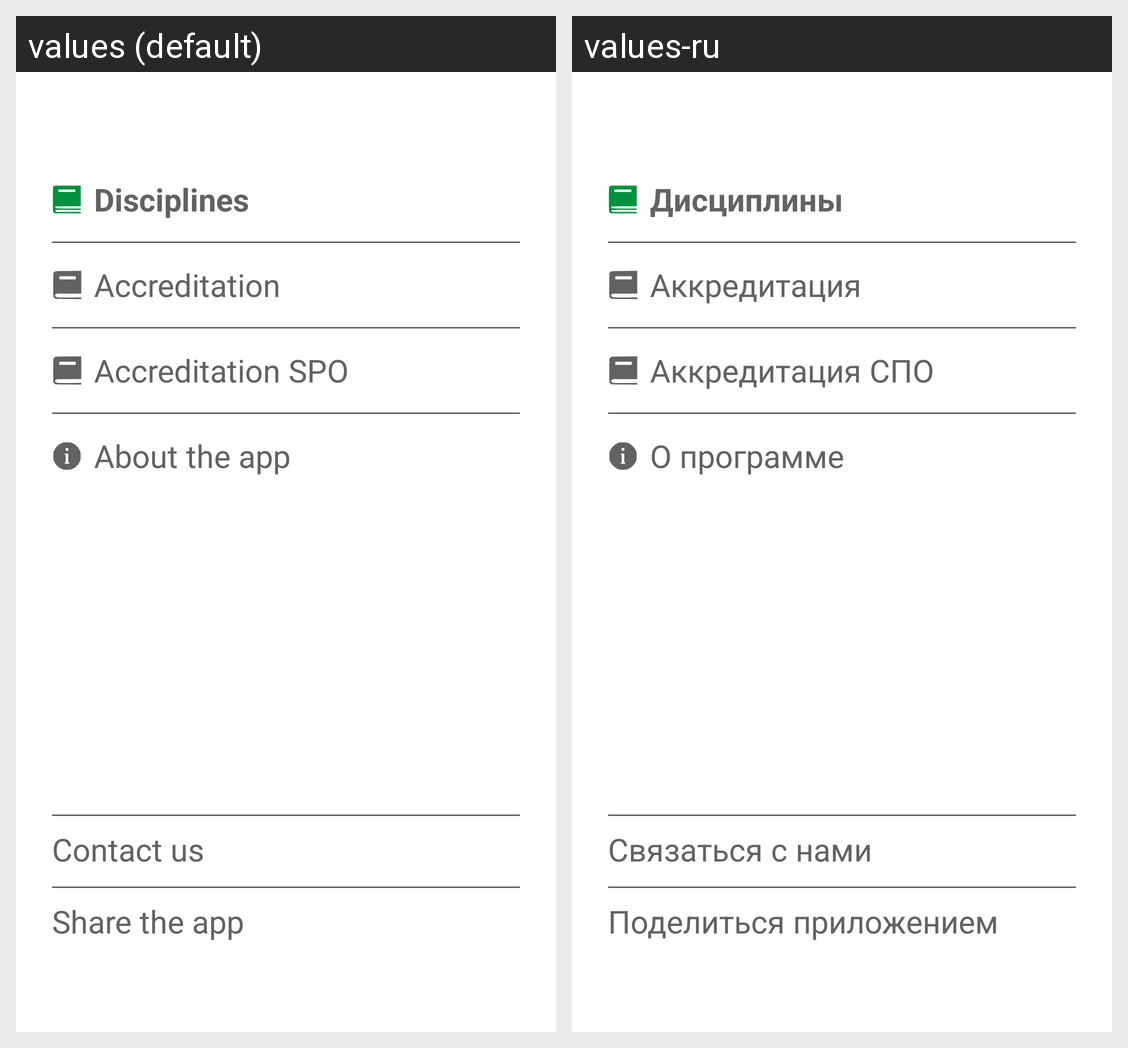

Here is an Android app screen in its default locale and in the app's own translations. Write out the translated-string differences for the strings that appear on this screen.
Android screen res/layout/dialog_disciplines.xml rendered under 2 locales, left to right: values (default), values-ru. Device: Nexus 5 (rendered at 1080×1920; each locale shown at half size, 540×960, under a caption strip naming it); theme AppTheme.
Strings drawn on this screen, with the default value and each locale's value (text and hints the layout hard-codes, and strings that could not be matched under every locale, appear in the picture but are not listed):

Disciplines
  values: Disciplines
  values-ru: Дисциплины

Accreditation
  values: Accreditation
  values-ru: Аккредитация

Accreditation_SPO
  values: Accreditation SPO
  values-ru: Аккредитация СПО

About_the_app
  values: About the app
  values-ru: О программе

Share_the_app
  values: Share the app
  values-ru: Поделиться приложением

Contact_us
  values: Contact us
  values-ru: Связаться с нами
